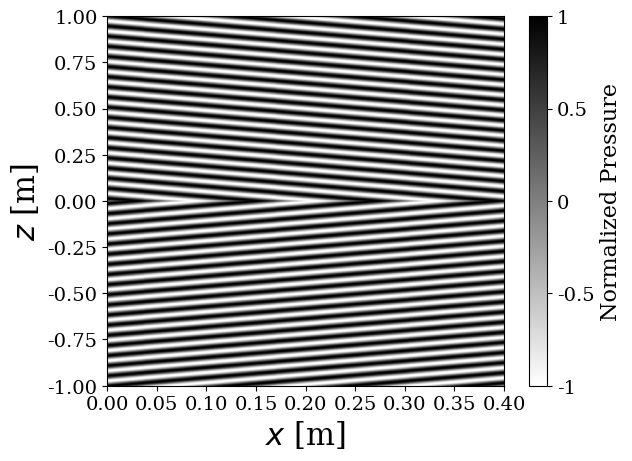
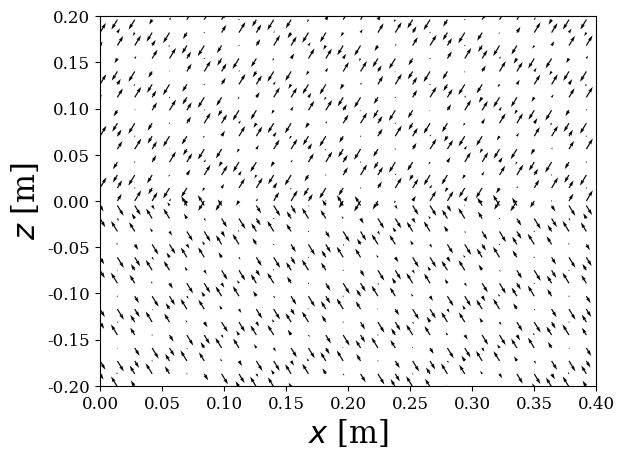

Write Python code to recreate these figures, in order.
# -*- coding: utf-8 -*-
"""
Acoustics II Take-Home Exam Problem 3a
"""

import numpy as np
import matplotlib.pyplot as plt

# Create spacial variables
d = 1; # [m]
nPoints = 1000;
x_1d = np.linspace(0, 2*d, 2*nPoints); # [m]
z_1d_above = np.linspace(0, d, nPoints); # [m]
z_1d_below = np.linspace(-d, 0, nPoints); # [m]
x, z_a = np.meshgrid(x_1d, z_1d_above);
x, z_b = np.meshgrid(x_1d, z_1d_below);

# Set material parameters
f = 2000; # Frequency [Hz]
c0 = 100; # Sound speed in fluid [m/s]
rho0 = 1.225; # Density of fluid [kg/m^3]
L = 3E-3; # Plate thickness [m]
U0 = 1E-3; # Oscillation amplitude [m]

# Set panel parameters
rho2 = 2.7E3; # Density of panel [kg/m^3]
E = 70E9; # Elasitc modulus [Pa]
nu = 0.334; # Poisson ratio

# Compute constants
omega = 2*np.pi*f;

# Set up figure
plt.figure(facecolor='white');

# Compute plate velocity 
beta = (E*(L**3))/(12*(1 - nu**2));    
m = rho2/L; # Acoustic mass of panel [kg/m^2]
cpl = ( ((omega**2)*beta)/(rho2*L) )**(0.25);

# Define shorthands
gamma = ( 1 - c0**2/cpl**2  )**0.5;
A = -1j*omega*rho0*c0*U0;
phi_a = 1j*omega*( x/cpl + z_a*gamma/c0 );2
phi_b = 1j*omega*( x/cpl - z_b*gamma/c0 );

# Find pressure fields
p_a = A*np.exp( phi_a );
p_b = A*np.exp( phi_b );

# Normalize
max_a = np.max( np.max( np.abs(p_a) ) );
max_b = np.max( np.max( np.abs(p_b) ) );
normFactor = 1/np.max( [max_a, max_b] );
p_a_Norm = normFactor*p_a;
p_b_Norm = normFactor*p_b;

# Compute velocity fields
vx_a = p_a/( rho0*cpl );
vx_b = p_b/( rho0*cpl );
vz_a = ( gamma/(rho0*c0) )*p_a;
vz_b = -( gamma/(rho0*c0) )*p_b;

# Normalize
max_vxa = np.max( np.max( np.abs(vx_a) ) );
max_vxb = np.max( np.max( np.abs(vx_b) ) );
max_vza = np.max( np.max( np.abs(vz_a) ) );
max_vzb = np.max( np.max( np.abs(vz_b) ) );

normFactor = 1/np.max( [max_vxa, max_vxb, max_vza, max_vzb] );
vx_a_Norm = normFactor*vx_a;
vx_b_Norm = normFactor*vx_b;
vz_a_Norm = normFactor*vz_a;
vz_b_Norm = normFactor*vz_b;

# Plotting options
step = round( nPoints/72 );
scaleFactor = 500;
width = 0.2;

# Plot pressure
colorPlotHandle1 = plt.pcolormesh(x, z_a, np.real(p_a_Norm), \
    cmap='binary',linewidth=0);
colorPlotHandle2 = plt.pcolormesh(x, z_b, np.real(p_b_Norm), \
    cmap='binary',linewidth=0);
colorPlotHandle1.set_edgecolor('face')
colorPlotHandle2.set_edgecolor('face')

plt.ylabel(r'$z$ [m]',fontsize=22, family='serif');
plt.xlabel(r'$x$ [m]',fontsize=22, family='serif');

plt.xticks( fontsize=14, family='serif' );
plt.yticks( fontsize=14, family='serif' );

plt.xlim([0, 2*width]);

plt.clim(-1,1);
cbar = plt.colorbar(colorPlotHandle1, ticks=[-1, -0.5, 0, 0.5, 1]);
cbar.set_label(r'Normalized Pressure', fontsize=16, family='serif');

cbar.ax.yaxis.set_ticklabels( \
    [-1, -0.5, 0, 0.5, 1], \
    family='serif', fontsize=14);

plt.show();

plt.savefig('cbar.png', dpi = 600)

# Plot velocity
plt.figure()

quiverPlotHandle1 = \
    plt.quiver(x[::step,::step], z_a[::step,::step], \
    np.real(vx_a[::step,::step]), np.real(vz_a[::step,::step]), \
    angles='xy', scale=scaleFactor);
quiverPlotHandle2 = \
    plt.quiver(x[::step,::step], z_b[::step,::step], \
    np.real(vx_b[::step,::step]), np.real(vz_b[::step,::step]), \
    angles='xy', scale=scaleFactor);

plt.ylim([-width, width]);
plt.ylabel(r'$z$ [m]',fontsize=22, family='serif');
plt.yticks( fontsize=12, family='serif' );

plt.xlim([0, 2*width]);
plt.xlabel(r'$x$ [m]',fontsize=22, family='serif');
plt.xticks( fontsize=12, family='serif' );

plt.show()


